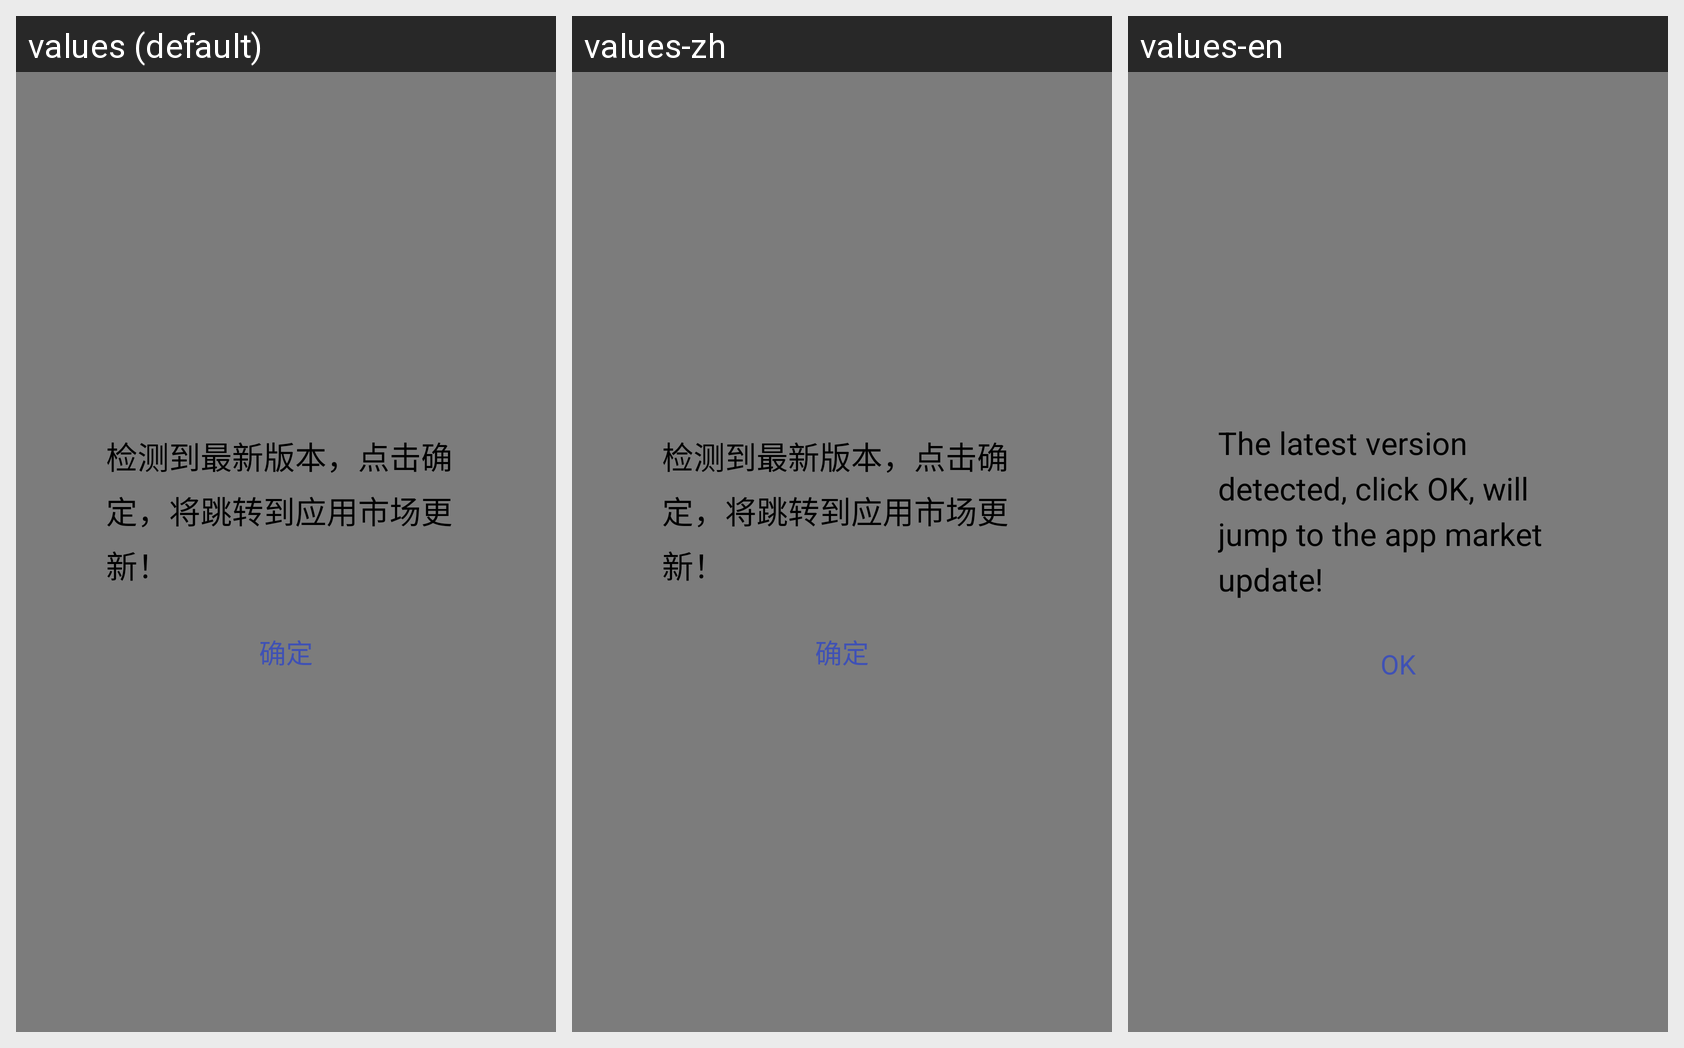

Here is an Android app screen in its default locale and in the app's own translations. Write out the translated-string differences for the strings that appear on this screen.
Android screen res/layout/layout_dialog_update.xml rendered under 3 locales, left to right: values (default), values-zh, values-en. Device: Nexus 5 (rendered at 1080×1920; each locale shown at half size, 540×960, under a caption strip naming it); theme AppTheme.
Strings drawn on this screen, with the default value and each locale's value (text and hints the layout hard-codes, and strings that could not be matched under every locale, appear in the picture but are not listed):

dialog_tip11
  values: 检测到最新版本，点击确定，将跳转到应用市场更新！
  values-zh: 检测到最新版本，点击确定，将跳转到应用市场更新！
  values-en: The latest version detected, click OK, will jump to the app market update!

dialog_tip3
  values: 确定
  values-zh: 确定
  values-en: OK
